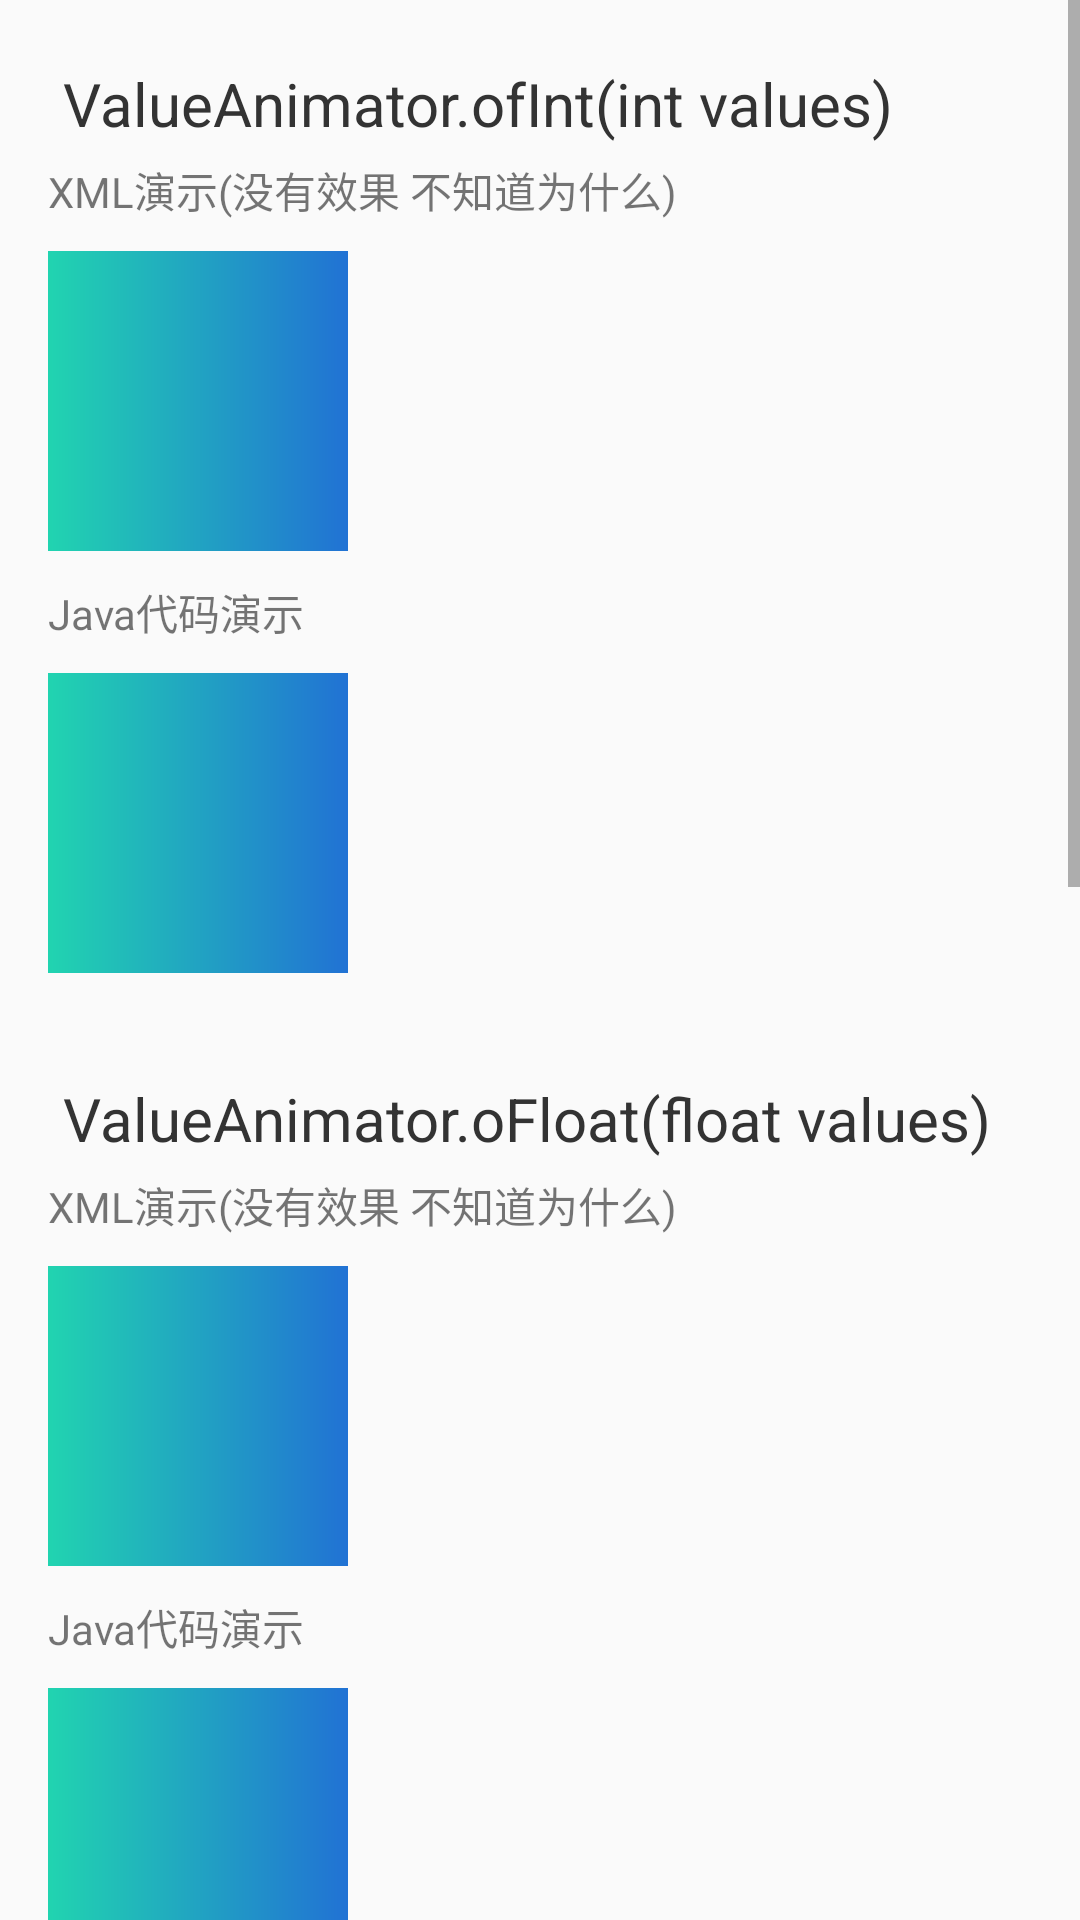

Reconstruct the res/layout file that produces this screen, plus the resources it refers to.
<!-- AndroidManifest.xml: application theme AppTheme -->
<!-- res/layout/activity_value_animation.xml -->
<?xml version="1.0" encoding="utf-8"?>
<ScrollView xmlns:android="http://schemas.android.com/apk/res/android"
    android:layout_width="match_parent"
    android:layout_height="match_parent">

    <LinearLayout
        android:layout_width="match_parent"
        android:layout_height="wrap_content"
        android:gravity="center_horizontal"
        android:orientation="vertical"
        android:padding="16dp">

        

        <LinearLayout
            android:layout_width="match_parent"
            android:layout_height="wrap_content"
            android:layout_marginBottom="30dp"
            android:orientation="vertical">

            <TextView
                android:layout_width="match_parent"
                android:layout_height="wrap_content"
                android:padding="5dp"
                android:text="ValueAnimator.ofInt(int values)"
                android:textColor="#333"
                android:textSize="20sp" />

            <TextView
                android:layout_width="match_parent"
                android:layout_height="wrap_content"
                android:text="XML演示(没有效果 不知道为什么)" />

            <View
                android:id="@+id/property_value_animation_ofint_xml"
                android:layout_width="100dp"
                android:layout_height="100dp"
                android:layout_marginTop="10dp"
                android:background="@drawable/shape_square_solid" />

            <TextView
                android:layout_width="match_parent"
                android:layout_height="wrap_content"
                android:layout_marginTop="10dp"
                android:text="Java代码演示" />

            <View
                android:id="@+id/property_value_animation_ofint_code"
                android:layout_width="100dp"
                android:layout_height="100dp"
                android:layout_marginTop="10dp"
                android:background="@drawable/shape_square_solid" />

        </LinearLayout>


        

        <LinearLayout
            android:layout_width="match_parent"
            android:layout_height="wrap_content"
            android:layout_marginBottom="30dp"
            android:orientation="vertical">

            <TextView
                android:layout_width="match_parent"
                android:layout_height="wrap_content"
                android:padding="5dp"
                android:text="ValueAnimator.oFloat(float values)"
                android:textColor="#333"
                android:textSize="20sp" />

            <TextView
                android:layout_width="match_parent"
                android:layout_height="wrap_content"
                android:text="XML演示(没有效果 不知道为什么)" />

            <View
                android:id="@+id/property_value_animation_offloat_xml"
                android:layout_width="100dp"
                android:layout_height="100dp"
                android:layout_marginTop="10dp"
                android:background="@drawable/shape_square_solid" />

            <TextView
                android:layout_width="match_parent"
                android:layout_height="wrap_content"
                android:layout_marginTop="10dp"
                android:text="Java代码演示" />

            <View
                android:id="@+id/property_value_animation_offloat_code"
                android:layout_width="100dp"
                android:layout_height="100dp"
                android:layout_marginTop="10dp"
                android:background="@drawable/shape_square_solid" />

        </LinearLayout>


        
        <LinearLayout
            android:layout_width="match_parent"
            android:layout_height="wrap_content"
            android:layout_marginBottom="30dp"
            android:orientation="vertical">

            <TextView
                android:layout_width="match_parent"
                android:layout_height="wrap_content"
                android:padding="5dp"
                android:text="ValueAnimator.ofObject()"
                android:textColor="#333"
                android:textSize="20sp" />


            <com.hyfun.animation.ui.property.w.PropertyValueOfObjView
                android:layout_width="match_parent"
                android:layout_height="600dp"
                android:layout_marginTop="10dp"/>
        </LinearLayout>


    </LinearLayout>
</ScrollView>
<!-- resources referenced by this layout -->
<resources>
  <!-- drawable shape_square_solid (drawable) -->
  <?xml version="1.0" encoding="utf-8"?>
  <shape xmlns:android="http://schemas.android.com/apk/res/android"
      android:shape="rectangle">
      <gradient android:startColor="@color/colorPositive" android:endColor="@color/colorPositiveLight"/>
  </shape>
  <style name="AppTheme" parent="Theme.AppCompat.Light.DarkActionBar">
          
          <item name="colorPrimary">@color/colorPrimary</item>
          <item name="colorPrimaryDark">@color/colorPrimaryDark</item>
          <item name="colorAccent">@color/colorAccent</item>
  
  
  
  
          <item name="android:windowAnimationStyle">@style/default_animation</item>
      </style>
  <color name="colorPositive">#21D4B0</color>
  <color name="colorPositiveLight">#2172D4</color>
  <color name="colorPrimary">#008577</color>
  <color name="colorPrimaryDark">#00574B</color>
  <color name="colorAccent">#D81B60</color>
  <style name="default_animation" mce_bogus="1" parent="@android:style/Animation.Activity">
          <item name="android:activityOpenEnterAnimation">@anim/activity_up_in</item>
          <item name="android:activityOpenExitAnimation">@anim/activity_up_out</item>
          <item name="android:activityCloseEnterAnimation">@anim/activity_down_in</item>
          <item name="android:activityCloseExitAnimation">@anim/activity_down_out</item>
      </style>
</resources>
